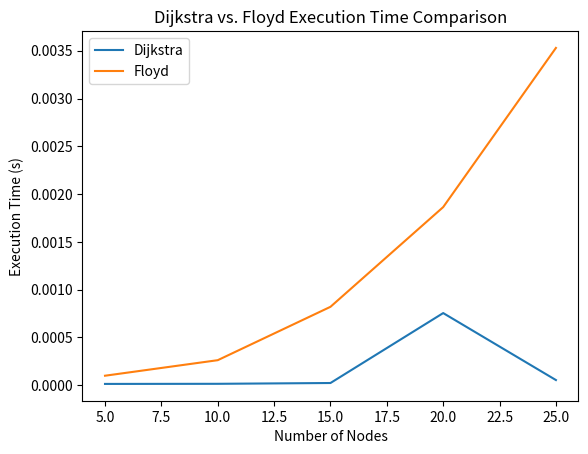
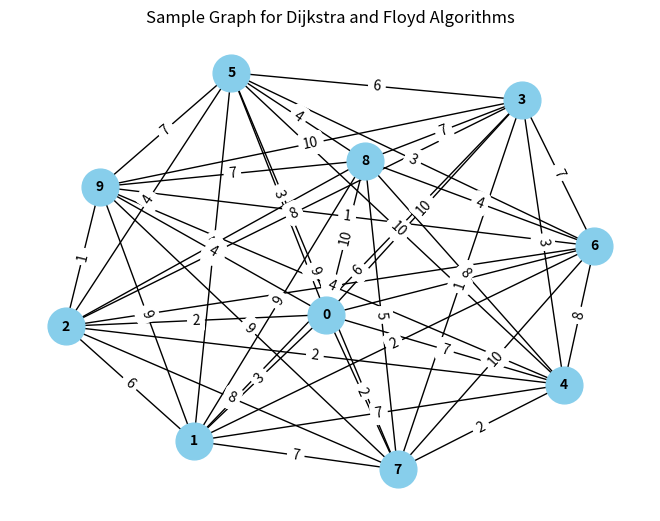
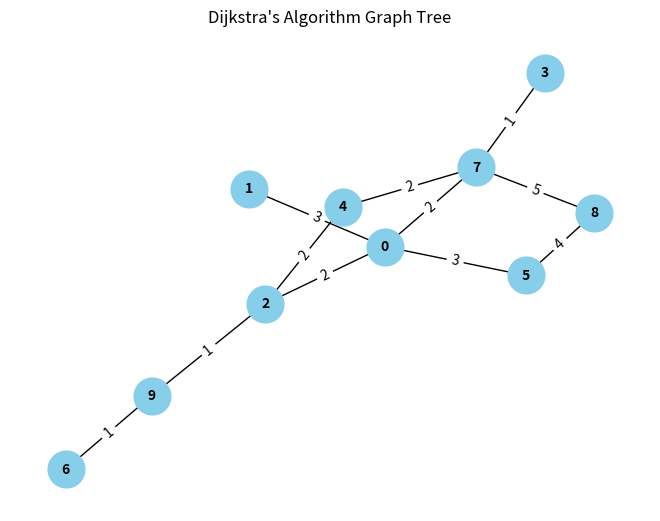
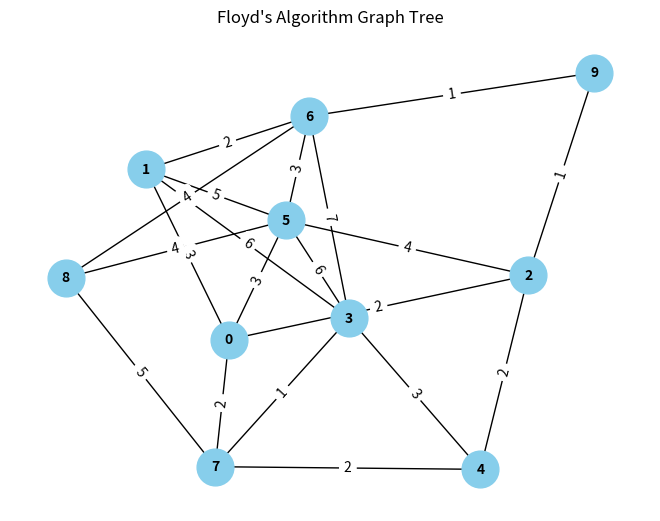
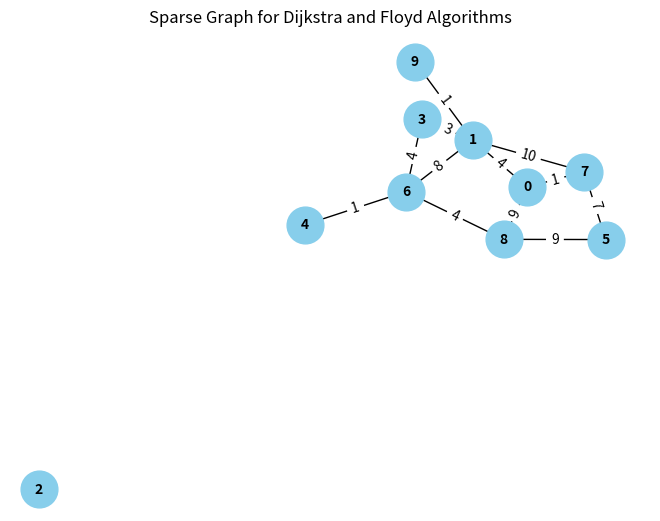
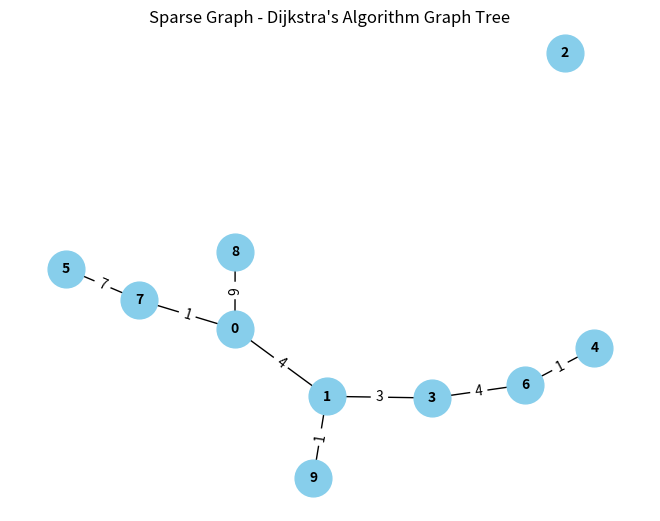
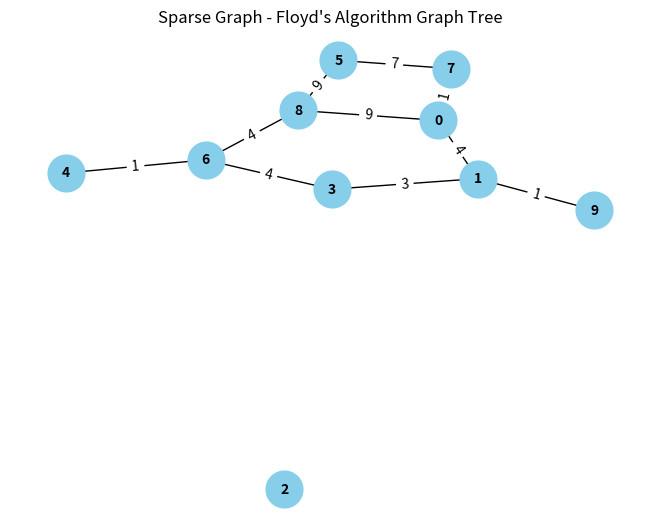

These figures' Python source, in order:
import time
import random
import numpy as np
import networkx as nx
import matplotlib.pyplot as plt

def dijkstra(graph, start):
    dist = {node: float('inf') for node in graph}
    dist[start] = 0
    visited = set()

    while len(visited) != len(graph):
        min_node = None
        for node in dist:
            if node not in visited:
                if min_node is None or dist[node] < dist[min_node]:
                    min_node = node
        visited.add(min_node)

        for neighbor, weight in graph[min_node].items():
            new_dist = dist[min_node] + weight
            if new_dist < dist[neighbor]:
                dist[neighbor] = new_dist
    return dist

def floyd(graph):
    nodes = list(graph.keys())
    n = len(nodes)
    dist = np.full((n, n), np.inf)

    for i, node in enumerate(nodes):
        dist[i, i] = 0
        for neighbor, weight in graph[node].items():
            j = nodes.index(neighbor)
            dist[i, j] = weight

    for k in range(n):
        for i in range(n):
            for j in range(n):
                if dist[i, k] + dist[k, j] < dist[i, j]:
                    dist[i, j] = dist[i, k] + dist[k, j]

    return {nodes[i]: {nodes[j]: dist[i, j] for j in range(n)} for i in range(n)}

def generate_random_graph(num_nodes, max_weight=10):
    graph = {i: {} for i in range(num_nodes)}
    for i in range(num_nodes):
        for j in range(i+1, num_nodes):
            weight = random.randint(1, max_weight)
            graph[i][j] = weight
            graph[j][i] = weight
    return graph
def generate_sparse_random_graph(num_nodes, max_weight=10, sparsity_factor=0.3):
    graph = {i: {} for i in range(num_nodes)}
    for i in range(num_nodes):
        for j in range(i+1, num_nodes):
            if random.random() < sparsity_factor:
                weight = random.randint(1, max_weight)
                graph[i][j] = weight
                graph[j][i] = weight
    return graph
def plot_comparison(nodes, dijkstra_times, floyd_times):
    plt.plot(nodes, dijkstra_times, label="Dijkstra")
    plt.plot(nodes, floyd_times, label="Floyd")
    plt.xlabel("Number of Nodes")
    plt.ylabel("Execution Time (s)")
    plt.legend()
    plt.title("Dijkstra vs. Floyd Execution Time Comparison")
    plt.show()

def draw_graph_tree(graph, title):
    G = nx.Graph(graph)
    pos = nx.spring_layout(G)
    nx.draw(G, pos, with_labels=True, node_color='skyblue', font_size=10, font_weight='bold', node_size=700)
    nx.draw_networkx_edge_labels(G, pos, edge_labels={(i, j): graph[i][j] for i in graph for j in graph[i]})
    plt.title(title)
    plt.show()

def main():
    num_nodes = [5, 10, 15, 20, 25]
    dijkstra_times = []
    floyd_times = []

    for n in num_nodes:
        graph = generate_random_graph(n)
        start_time = time.time()
        dijkstra(graph, 0)
        dijkstra_times.append(time.time() - start_time)

        start_time = time.time()
        floyd(graph)
        floyd_times.append(time.time() - start_time)

    plot_comparison(num_nodes, dijkstra_times, floyd_times)

    sample_graph = generate_random_graph(10)
    draw_graph_tree(sample_graph, "Sample Graph for Dijkstra and Floyd Algorithms")

    dijkstra_tree = dijkstra(sample_graph, 0)
    draw_graph_tree({node: {neighbor: sample_graph[node][neighbor] for neighbor in sample_graph[node] if
                            dijkstra_tree[neighbor] == dijkstra_tree[node] + sample_graph[node][neighbor]} for node in
                     sample_graph}, "Dijkstra's Algorithm Graph Tree")

    floyd_tree = floyd(sample_graph)
    draw_graph_tree({node: {neighbor: sample_graph[node][neighbor] for neighbor in sample_graph[node] if
                            floyd_tree[node][neighbor] == sample_graph[node][neighbor]} for node in sample_graph},
                    "Floyd's Algorithm Graph Tree")

    # For sparse graph
    sparse_graph = generate_sparse_random_graph(10, sparsity_factor=0.3)
    draw_graph_tree(sparse_graph, "Sparse Graph for Dijkstra and Floyd Algorithms")

    dijkstra_tree_sparse = dijkstra(sparse_graph, 0)
    draw_graph_tree({node: {neighbor: sparse_graph[node][neighbor] for neighbor in sparse_graph[node] if
                            dijkstra_tree_sparse[neighbor] == dijkstra_tree_sparse[node] + sparse_graph[node][neighbor]} for node in
                     sparse_graph}, "Sparse Graph - Dijkstra's Algorithm Graph Tree")

    floyd_tree_sparse = floyd(sparse_graph)
    draw_graph_tree({node: {neighbor: sparse_graph[node][neighbor] for neighbor in sparse_graph[node] if
                            floyd_tree_sparse[node][neighbor] == sparse_graph[node][neighbor]} for node in sparse_graph},
                    "Sparse Graph - Floyd's Algorithm Graph Tree")

    dijkstra_times_spare = []
    floyd_times_spare = []

    for n in num_nodes:
        graph = generate_sparse_random_graph(n, sparsity_factor=0.3)
        start_time = time.time()
        dijkstra(graph, 0)
        dijkstra_times_spare.append(time.time() - start_time)

        start_time = time.time()
        floyd(graph)
        floyd_times_spare.append(time.time() - start_time)

    plot_comparison(num_nodes, dijkstra_times, floyd_times)

if __name__ == "__main__":
    main()
